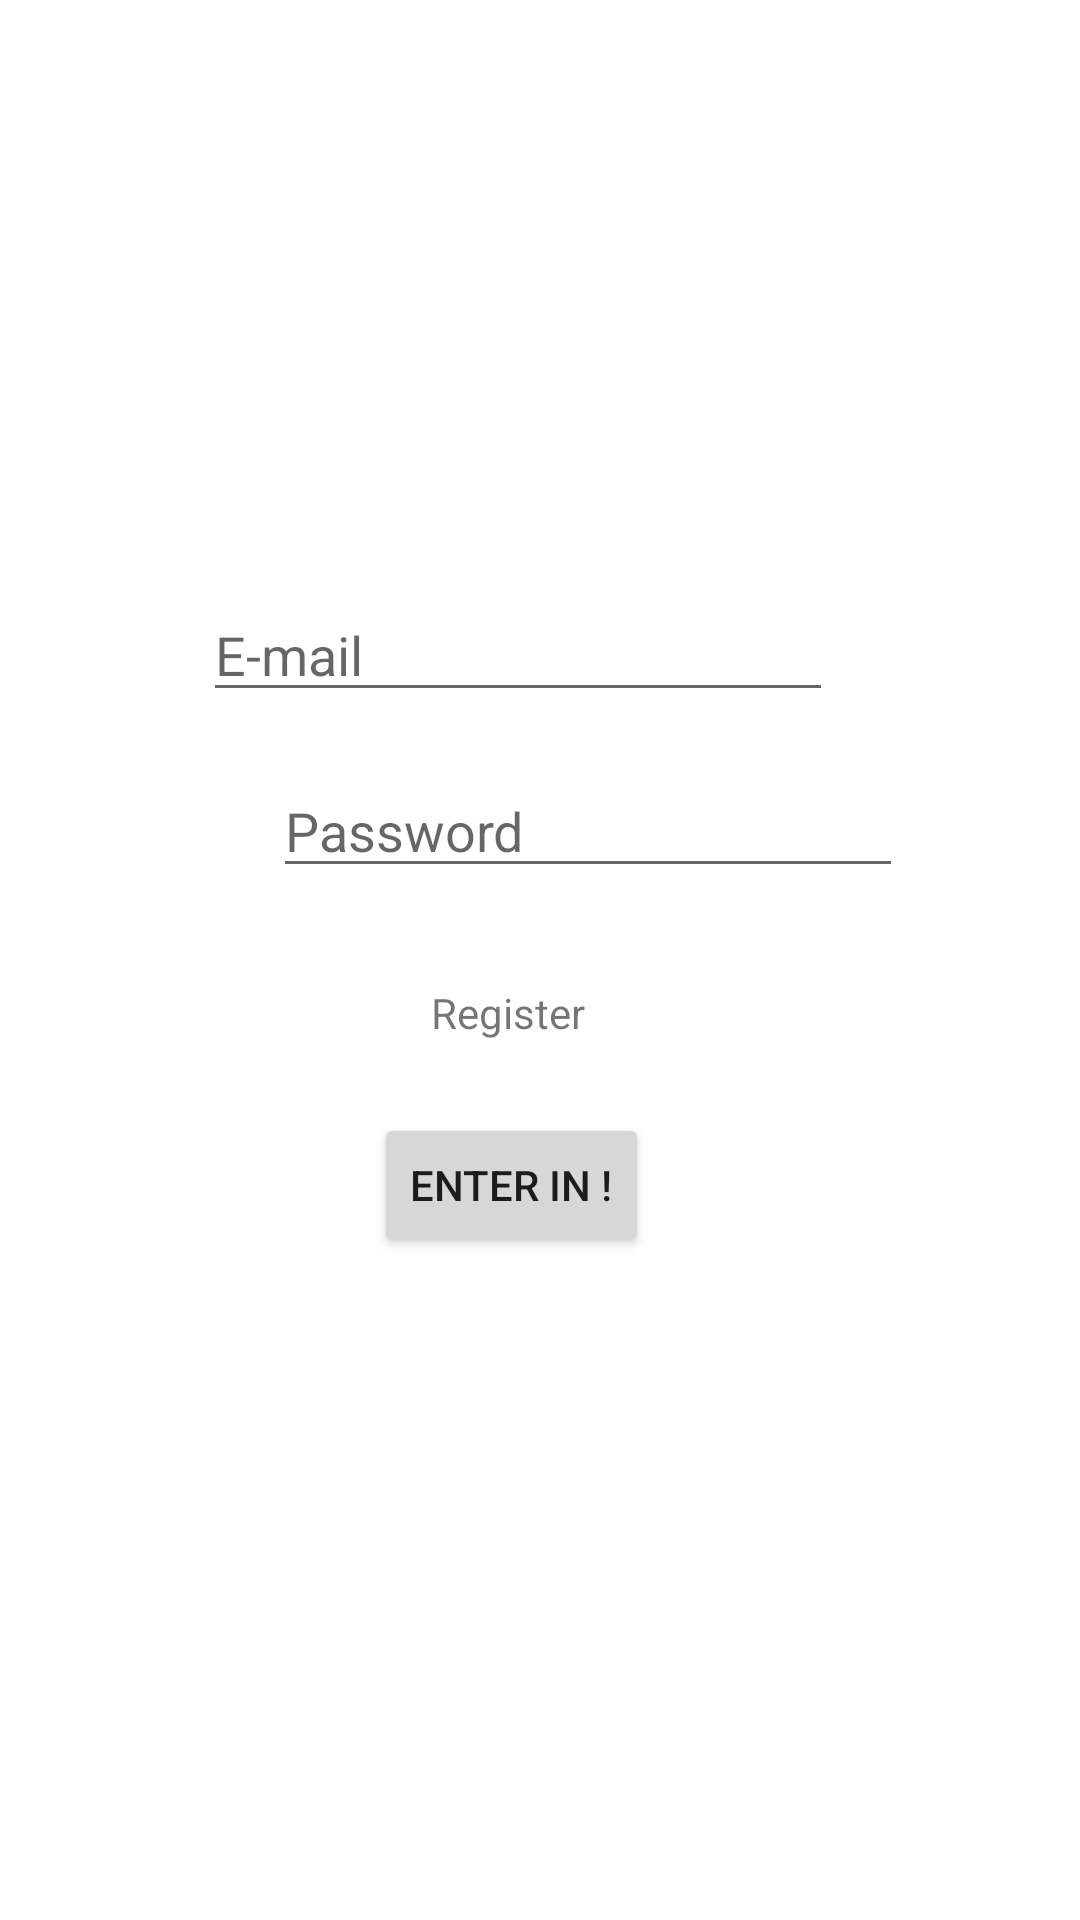

Produce the Android XML layout that renders to this screen, including the resource entries it uses.
<!-- AndroidManifest.xml: application theme Theme.FirebaseWillConnect -->
<!-- res/layout/activity_login.xml -->
<?xml version="1.0" encoding="utf-8"?>
<androidx.constraintlayout.widget.ConstraintLayout xmlns:android="http://schemas.android.com/apk/res/android"
    xmlns:app="http://schemas.android.com/apk/res-auto"
    xmlns:tools="http://schemas.android.com/tools"
    android:layout_width="match_parent"
    android:layout_height="match_parent"
    tools:context=".LoginActivity">

    <EditText
        android:id="@+id/email_login"
        android:layout_width="wrap_content"
        android:layout_height="wrap_content"
        android:layout_marginTop="196dp"
        android:ems="10"
        android:hint="E-mail"
        android:inputType="textEmailAddress"
        app:layout_constraintEnd_toEndOf="parent"
        app:layout_constraintHorizontal_bias="0.452"
        app:layout_constraintStart_toStartOf="parent"
        app:layout_constraintTop_toTopOf="parent" />

    <EditText
        android:id="@+id/password_login"
        android:layout_width="wrap_content"
        android:layout_height="wrap_content"
        android:layout_marginStart="91dp"
        android:layout_marginEnd="91dp"
        android:layout_marginBottom="236dp"
        android:ems="10"
        android:hint="Password"
        android:inputType="textPassword"
        app:layout_constraintBottom_toBottomOf="parent"
        app:layout_constraintEnd_toEndOf="parent"
        app:layout_constraintHorizontal_bias="0.0"
        app:layout_constraintStart_toStartOf="parent"
        app:layout_constraintTop_toBottomOf="@+id/email_login"
        app:layout_constraintVertical_bias="0.138" />

    <Button
        android:id="@+id/login"
        android:layout_width="wrap_content"
        android:layout_height="wrap_content"
        android:layout_marginTop="24dp"
        android:text="Enter In !"
        app:layout_constraintEnd_toEndOf="parent"
        app:layout_constraintHorizontal_bias="0.464"
        app:layout_constraintStart_toStartOf="parent"
        app:layout_constraintTop_toBottomOf="@+id/registration"
        tools:ignore="MissingConstraints" />

    <TextView
        android:id="@+id/registration"
        android:layout_width="wrap_content"
        android:layout_height="wrap_content"
        android:layout_marginTop="32dp"
        android:text="Register"
        app:layout_constraintEnd_toEndOf="parent"
        app:layout_constraintHorizontal_bias="0.465"
        app:layout_constraintStart_toStartOf="parent"
        app:layout_constraintTop_toBottomOf="@+id/password_login"
        tools:ignore="MissingConstraints" />
</androidx.constraintlayout.widget.ConstraintLayout>
<!-- resources referenced by this layout -->
<resources>
  <style name="Theme.FirebaseWillConnect" parent="Theme.MaterialComponents.DayNight.DarkActionBar">
          
          <item name="colorPrimary">@color/purple_500</item>
          <item name="colorPrimaryVariant">@color/purple_700</item>
          <item name="colorOnPrimary">@color/white</item>
          
          <item name="colorSecondary">@color/teal_200</item>
          <item name="colorSecondaryVariant">@color/teal_700</item>
          <item name="colorOnSecondary">@color/black</item>
          
          <item name="android:statusBarColor">?attr/colorPrimaryVariant</item>
          
      </style>
  <!-- not gathered from this repository: default colours our renderer supplied (Android Studio template values) -->
  <color name="purple_500">#FF6200EE</color>
  <color name="purple_700">#FF3700B3</color>
  <color name="teal_200">#FF03DAC5</color>
  <color name="teal_700">#FF018786</color>
  <color name="black">#FF000000</color>
  <color name="white">#FFFFFFFF</color>
</resources>
